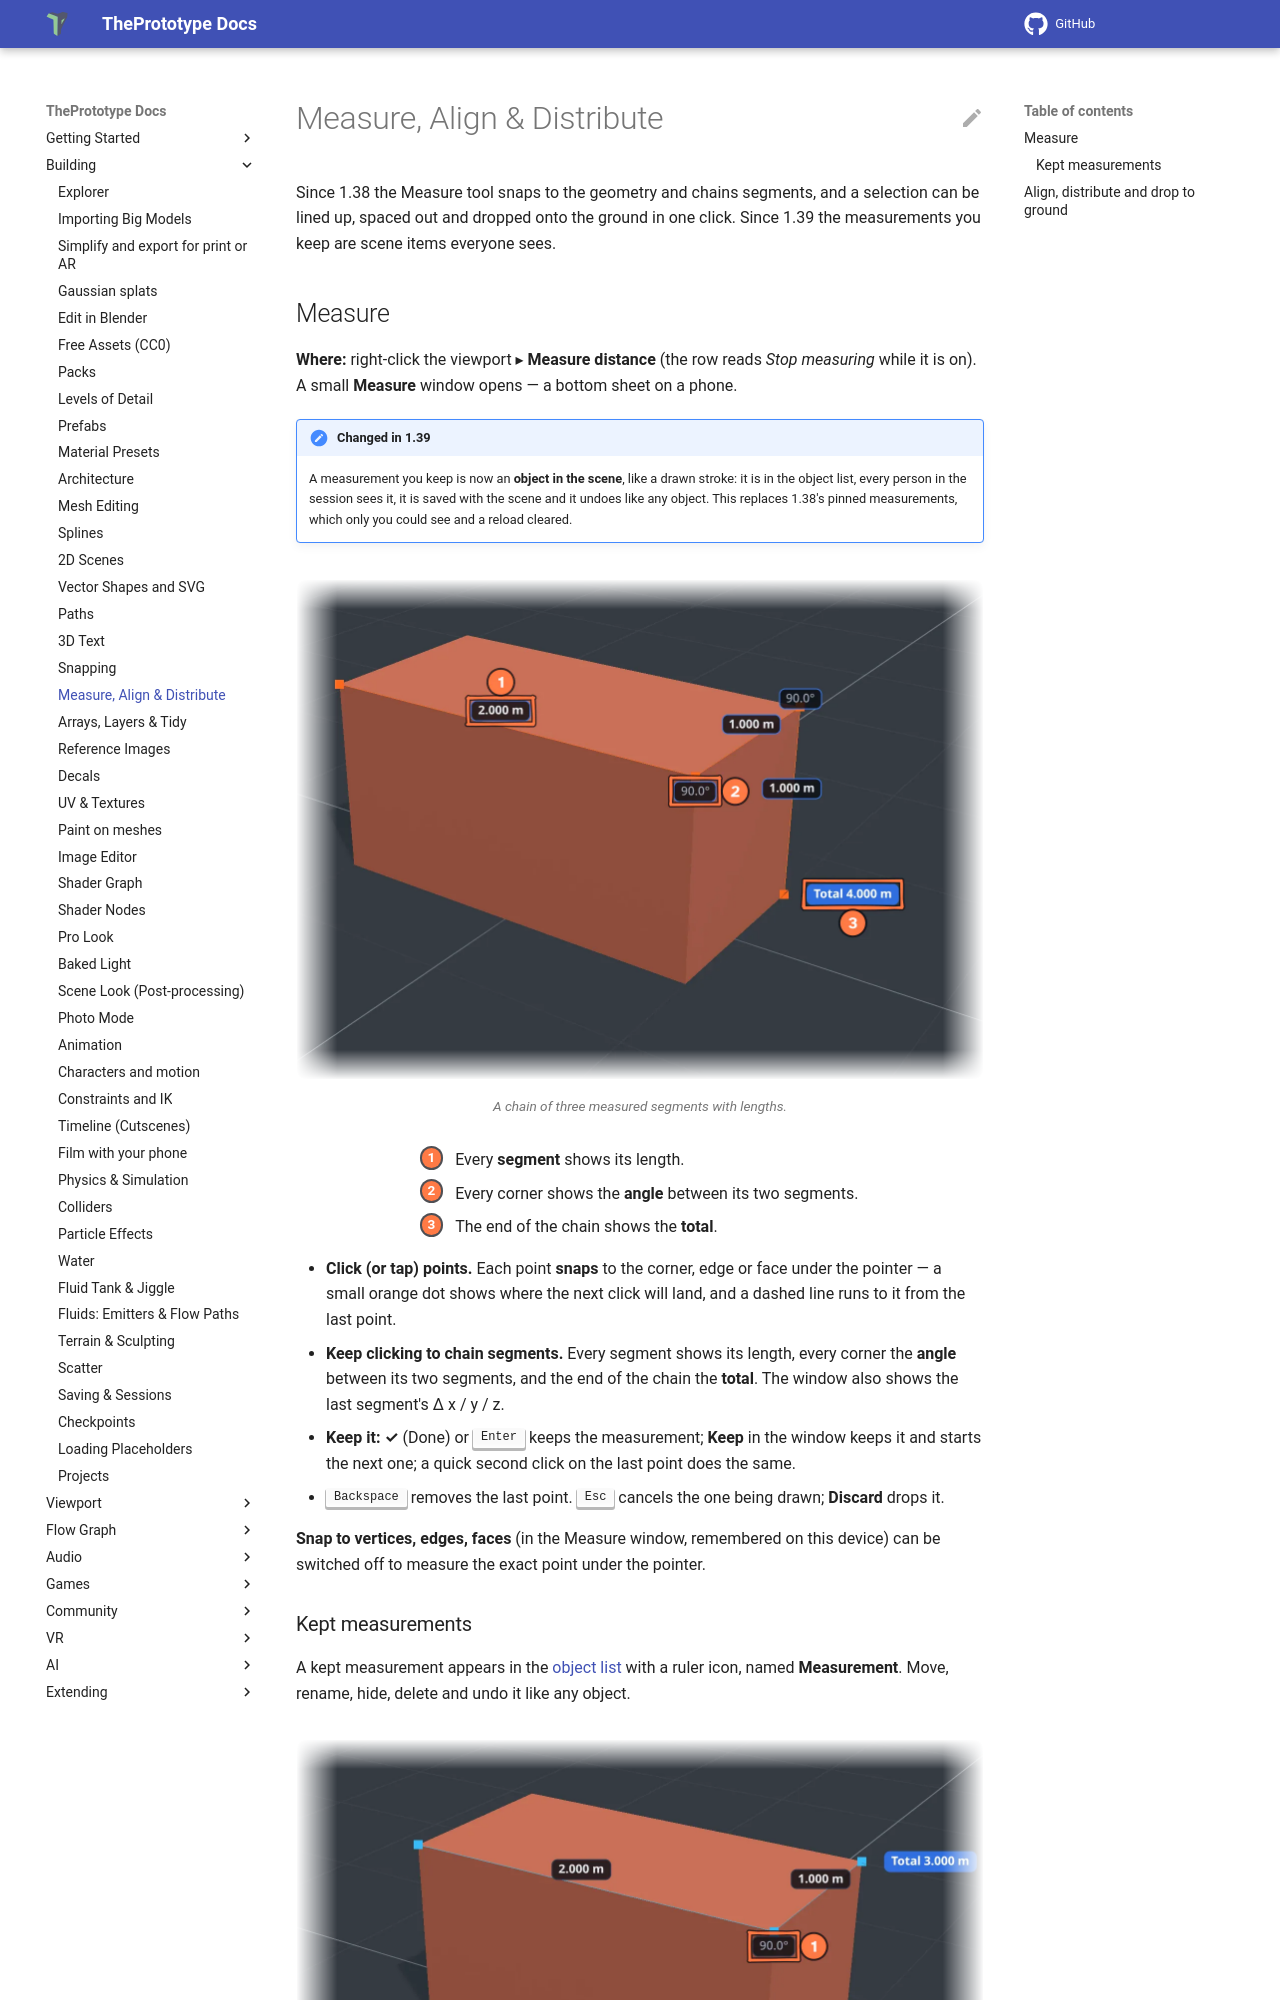

repository: theprototype-app/docs · page: measure-align/index.html · generator: mkdocs

# Measure, Align & Distribute

Since 1.38 the Measure tool snaps to the geometry and chains segments, and a selection can be lined up, spaced out
and dropped onto the ground in one click. Since 1.39 the measurements you keep are scene items everyone sees.

## Measure

**Where:** right-click the viewport ▸ **Measure distance** (the row reads *Stop measuring* while it is on). A small
**Measure** window opens — a bottom sheet on a phone.

!!! note "Changed in 1.39"
    A measurement you keep is now an **object in the scene**, like a drawn stroke: it is in the object list, every
    person in the session sees it, it is saved with the scene and it undoes like any object. This replaces 1.38's
    pinned measurements, which only you could see and a reload cleared.

![A chain of three measured segments along the corners of a 2 × 1 × 1 box: 2 m along the top front edge, 1 m back along the side and 1 m down the back corner, with a 90° label at each joint and the total, 4 m, at the end. 1: a segment's length. 2: the angle at a joint. 3: the total.](img/measure-align/measure-chain.webp){ .shot .fade-l .fade-r .fade-t .fade-b width="688" height="500" loading=lazy }
/// caption
A chain of three measured segments with lengths.
///

<div class="shot-key" markdown>
1. Every **segment** shows its length.
2. Every corner shows the **angle** between its two segments.
3. The end of the chain shows the **total**.
</div>

- **Click (or tap) points.** Each point **snaps** to the corner, edge or face under the pointer — a small orange dot
  shows where the next click will land, and a dashed line runs to it from the last point.
- **Keep clicking to chain segments.** Every segment shows its length, every corner the **angle** between its two
  segments, and the end of the chain the **total**. The window also shows the last segment's Δ x / y / z.
- **Keep it:** **✓** (Done) or <kbd>Enter</kbd> keeps the measurement; **Keep** in the window keeps it and starts the
  next one; a quick second click on the last point does the same.
- <kbd>Backspace</kbd> removes the last point. <kbd>Esc</kbd> cancels the one being drawn; **Discard** drops it.

**Snap to vertices, edges, faces** (in the Measure window, remembered on this device) can be switched off to measure
the exact point under the pointer.
